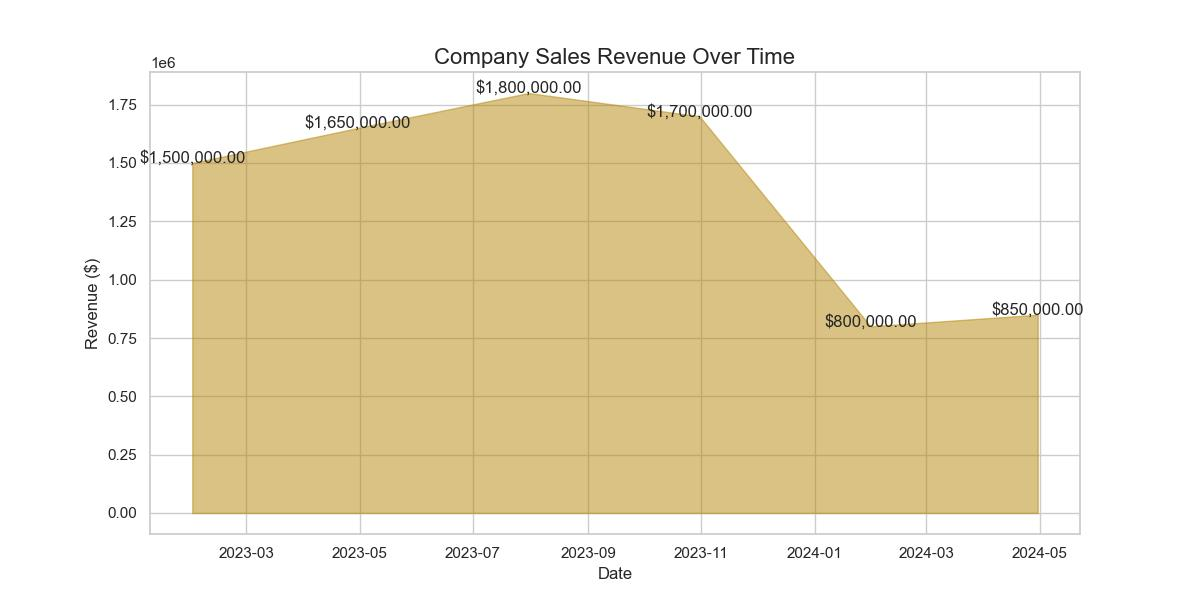

The table this chart was drawn from, first rows:
Date, Revenue
2023-01-31, 1500000
2023-04-30, 1650000
2023-07-31, 1800000
2023-10-31, 1700000
2024-01-31, 800000
2024-04-30, 850000
